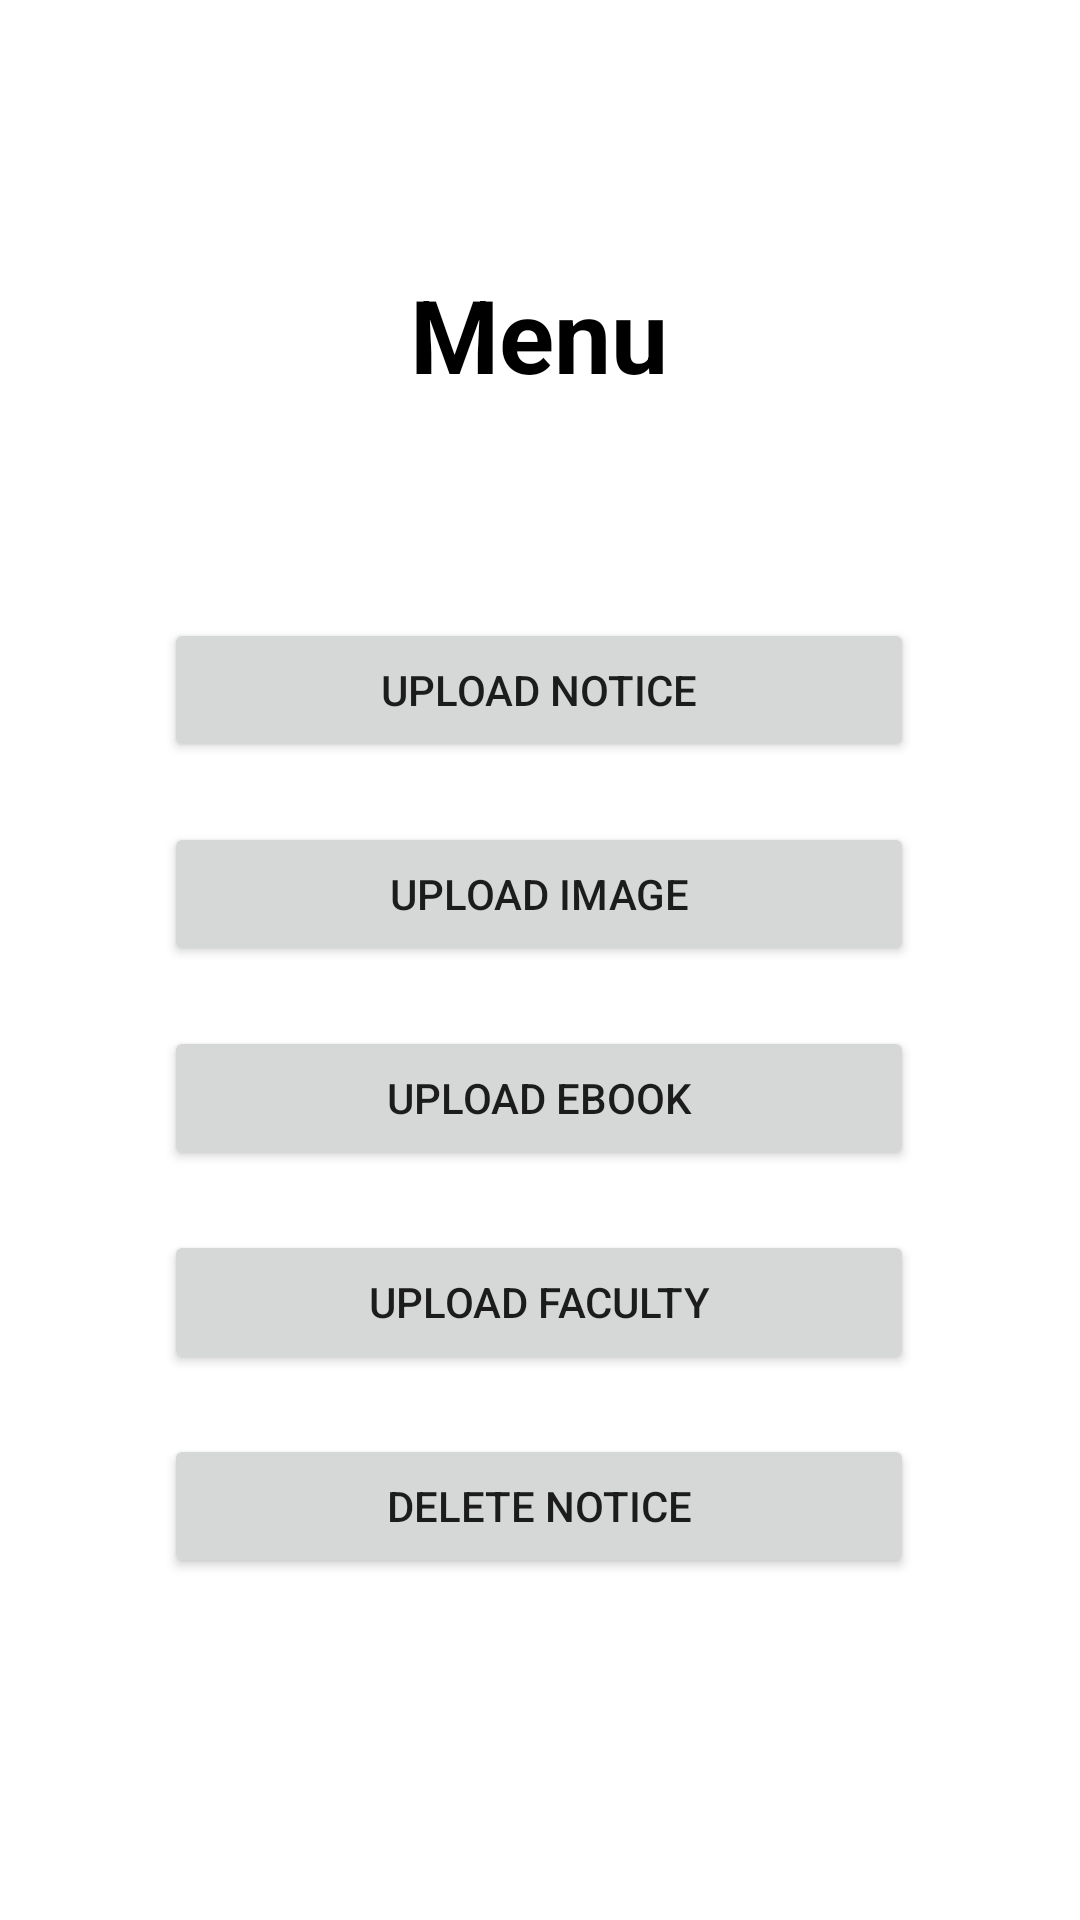

The Android layout XML behind this screen, and the referenced resources:
<!-- AndroidManifest.xml: application theme Theme.ITConnect -->
<!-- res/layout/activity_admin.xml -->
<?xml version="1.0" encoding="utf-8"?>
<androidx.constraintlayout.widget.ConstraintLayout xmlns:android="http://schemas.android.com/apk/res/android"
    xmlns:app="http://schemas.android.com/apk/res-auto"
    xmlns:tools="http://schemas.android.com/tools"
    android:layout_width="match_parent"
    android:layout_height="match_parent"
    tools:context=".AdminActivity">

    <Button
        android:id="@+id/up_notice"
        android:layout_width="250dp"
        android:layout_height="wrap_content"
        android:layout_marginTop="20dp"
        android:padding="10dp"
        android:text="Upload Notice"
        app:layout_constraintBottom_toBottomOf="parent"
        app:layout_constraintEnd_toEndOf="parent"
        app:layout_constraintHorizontal_bias="0.498"
        app:layout_constraintStart_toStartOf="parent"
        app:layout_constraintTop_toTopOf="parent"
        app:layout_constraintVertical_bias="0.325" />

    <Button
        android:id="@+id/up_image"
        android:layout_width="250dp"
        android:layout_height="wrap_content"
        android:layout_marginTop="20dp"
        android:padding="10dp"
        android:text="Upload Image"
        app:layout_constraintEnd_toEndOf="@+id/up_notice"
        app:layout_constraintStart_toStartOf="@+id/up_notice"
        app:layout_constraintTop_toBottomOf="@+id/up_notice" />

    <Button
        android:id="@+id/up_ebook"
        android:layout_width="250dp"
        android:layout_height="wrap_content"
        android:layout_marginTop="20dp"
        android:padding="10dp"
        android:text="Upload Ebook"
        app:layout_constraintEnd_toEndOf="@+id/up_image"
        app:layout_constraintStart_toStartOf="@+id/up_image"
        app:layout_constraintTop_toBottomOf="@+id/up_image" />

    <Button
        android:id="@+id/up_faculty"
        android:layout_width="250dp"
        android:layout_height="wrap_content"
        android:layout_marginTop="20dp"
        android:padding="10dp"
        android:text="Upload Faculty"
        app:layout_constraintEnd_toEndOf="@+id/up_ebook"
        app:layout_constraintStart_toStartOf="@+id/up_ebook"
        app:layout_constraintTop_toBottomOf="@+id/up_ebook" />

    <Button
        android:id="@+id/dlt_notice"
        android:layout_width="250dp"
        android:layout_height="wrap_content"
        android:layout_marginTop="20dp"
        android:padding="10dp"
        android:text="Delete Notice"
        app:layout_constraintEnd_toEndOf="@+id/up_faculty"
        app:layout_constraintStart_toStartOf="@+id/up_faculty"
        app:layout_constraintTop_toBottomOf="@+id/up_faculty" />

    <TextView
        android:id="@+id/textView2"
        android:layout_width="wrap_content"
        android:layout_height="wrap_content"
        android:layout_marginBottom="72dp"
        android:text="Menu"
        android:textColor="@color/black"
        android:textSize="34sp"
        android:textStyle="bold"
        app:layout_constraintBottom_toTopOf="@+id/up_notice"
        app:layout_constraintEnd_toEndOf="@+id/up_notice"
        app:layout_constraintStart_toStartOf="@+id/up_notice" />
</androidx.constraintlayout.widget.ConstraintLayout>
<!-- resources referenced by this layout -->
<resources>
  <color name="black">#FF000000</color>
  <style name="Theme.ITConnect" parent="Theme.MaterialComponents.Light.DarkActionBar">
          
          <item name="colorPrimary">#1E78FF</item>
          <item name="colorPrimaryVariant">#0066FF</item>
          <item name="colorOnPrimary">@color/white</item>
          
          <item name="colorSecondary">@color/teal_200</item>
          <item name="colorSecondaryVariant">@color/teal_700</item>
          <item name="colorOnSecondary">@color/black</item>
          
          <item name="android:statusBarColor" tools:targetApi="l">?attr/colorPrimaryVariant</item>
          
      </style>
  <color name="white">#FFFFFFFF</color>
  <color name="teal_200">#0066FF</color>
  <color name="teal_700">#0066FF</color>
</resources>
